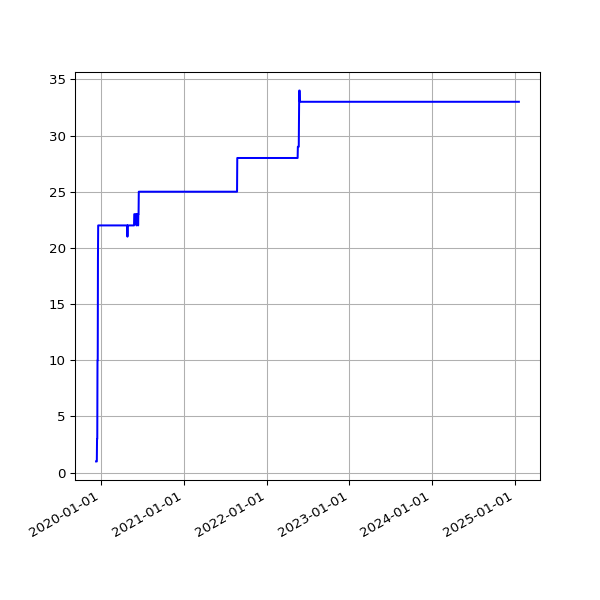

Values plotted in this chart, from the file beside it:
date, value
2019-12-12 16:31:11 +0000, 1
2019-12-13 16:50:16 +0000, 1
2019-12-14 18:36:31 +0000, 1
2019-12-15 17:55:28 +0000, 1
2019-12-16 16:51:46 +0000, 3
2019-12-17 16:45:52 +0000, 3
2019-12-18 16:56:55 +0000, 10
2019-12-19 16:57:09 +0000, 10
2019-12-20 17:14:51 +0000, 19
2019-12-21 16:44:47 +0000, 22
2019-12-22 16:50:14 +0000, 22
2019-12-23 16:54:49 +0000, 22
2019-12-24 16:52:09 +0000, 22
2019-12-25 16:41:58 +0000, 22
2019-12-26 17:07:04 +0000, 22
2019-12-27 16:43:40 +0000, 22
2019-12-28 16:47:43 +0000, 22
2019-12-29 17:19:36 +0000, 22
2019-12-30 16:40:30 +0000, 22
2019-12-31 16:10:30 +0000, 22
2020-01-01 17:07:57 +0000, 22
2020-01-02 16:33:23 +0000, 22
2020-01-03 16:02:19 +0000, 22
2020-01-04 17:04:28 +0000, 22
2020-01-05 17:28:22 +0000, 22
2020-01-06 16:08:05 +0000, 22
2020-01-07 16:03:08 +0000, 22
2020-01-08 16:26:56 +0000, 22
2020-01-09 15:33:40 +0000, 22
2020-01-10 15:56:36 +0000, 22
2020-01-11 18:48:48 +0000, 22
2020-01-12 18:40:57 +0000, 22
2020-01-13 16:12:39 +0000, 22
2020-01-14 16:23:56 +0000, 22
2020-01-15 16:22:56 +0000, 22
2020-01-16 15:56:23 +0000, 22
2020-01-17 16:19:59 +0000, 22
2020-01-18 19:55:28 +0000, 22
2020-01-19 20:34:44 +0000, 22
2020-01-20 16:10:09 +0000, 22
2020-01-21 16:39:29 +0000, 22
2020-01-22 16:31:27 +0000, 22
2020-01-23 17:31:25 +0000, 22
2020-01-24 18:16:51 +0000, 22
2020-01-25 23:54:01 +0000, 22
2020-01-27 00:18:09 +0000, 22
2020-01-27 18:35:57 +0000, 22
2020-01-28 18:37:59 +0000, 22
2020-01-29 16:16:10 +0000, 22
2020-01-30 16:15:20 +0000, 22
2020-01-31 16:13:51 +0000, 22
2020-02-01 16:28:47 +0000, 22
2020-02-02 16:06:23 +0000, 22
2020-02-03 16:34:02 +0000, 22
2020-02-04 16:37:06 +0000, 22
2020-02-05 16:50:08 +0000, 22
2020-02-06 16:36:49 +0000, 22
2020-02-07 16:21:45 +0000, 22
2020-02-08 16:02:08 +0000, 22
2020-02-09 15:47:00 +0000, 22
... 1,454 more rows
